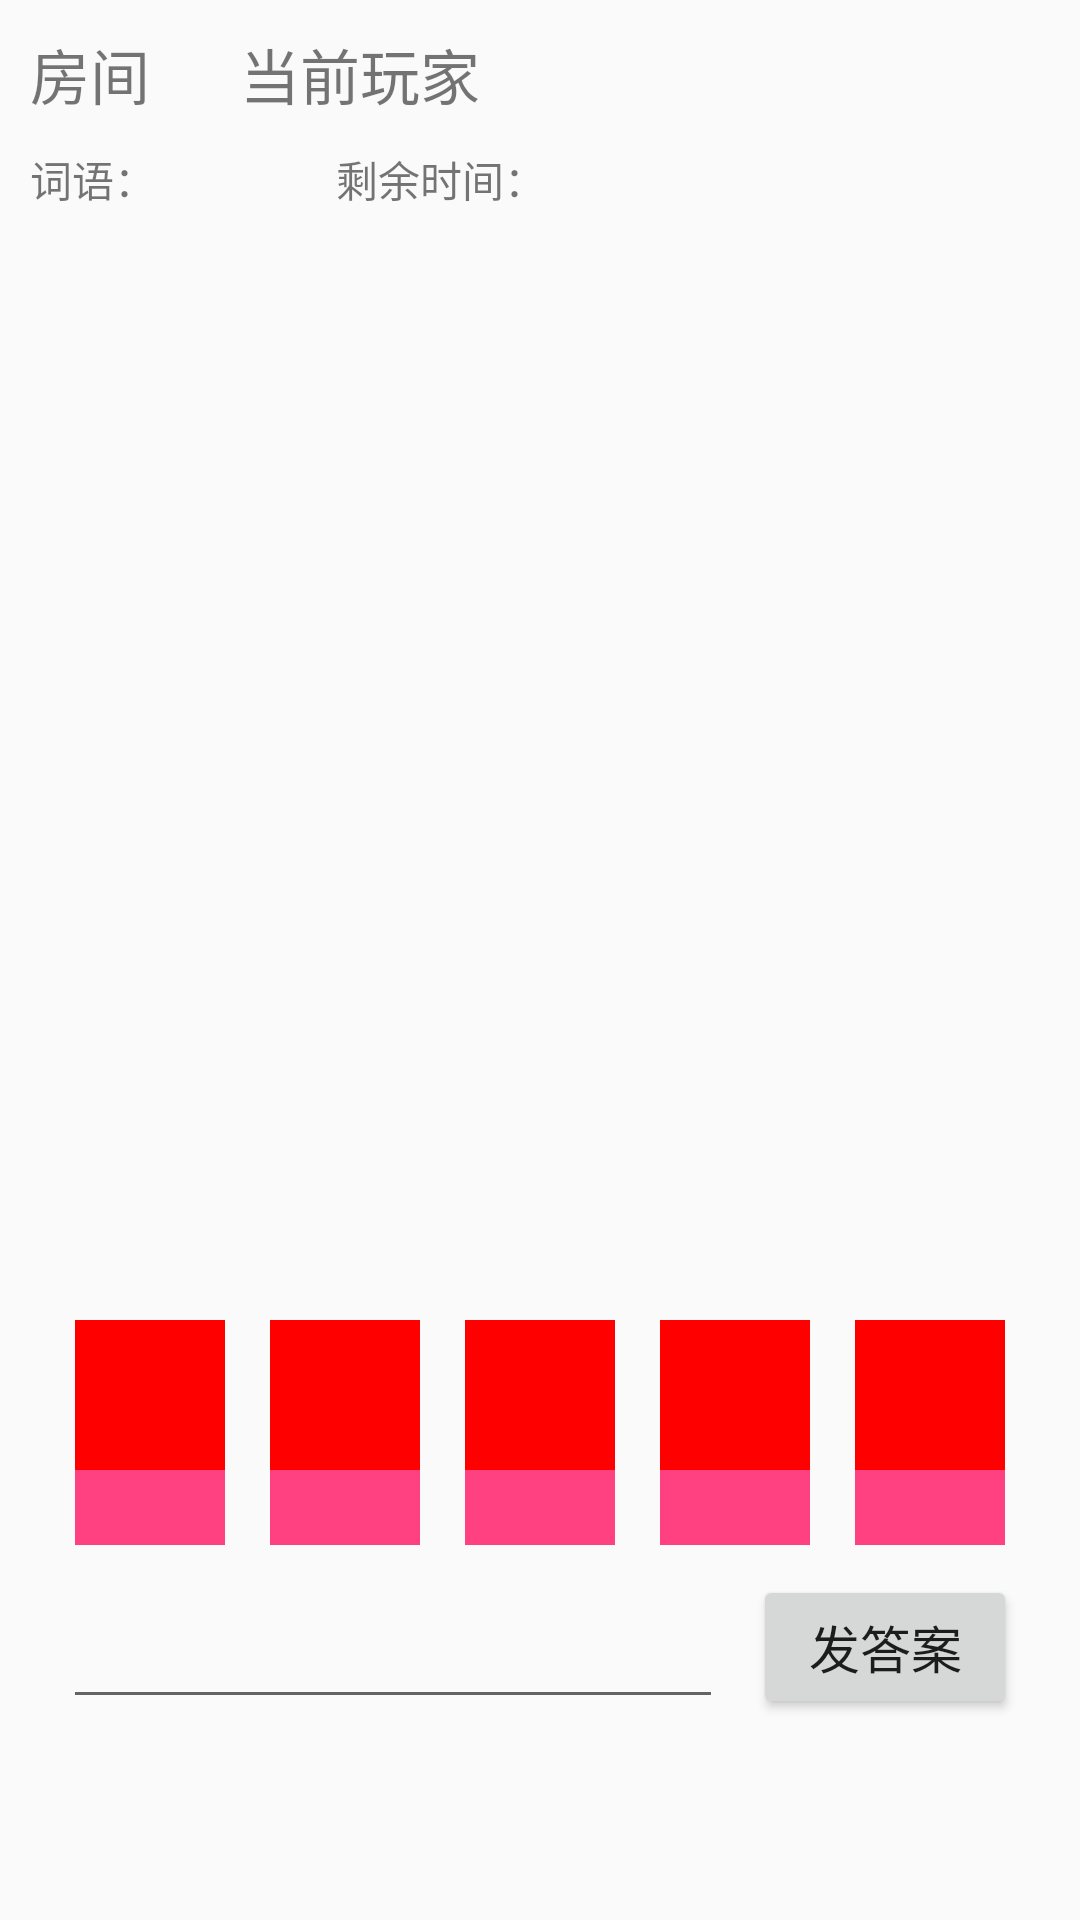

This screen was rendered from an Android layout file. Write that file and the resources it references.
<!-- AndroidManifest.xml: application theme AppTheme -->
<!-- res/layout/play.xml -->
<?xml version="1.0" encoding="utf-8"?>
<LinearLayout xmlns:android="http://schemas.android.com/apk/res/android"
              android:orientation="vertical"
              android:layout_width="match_parent"
              android:layout_height="match_parent">

    <LinearLayout
        android:layout_width="match_parent"
        android:layout_height="wrap_content"
        android:layout_marginLeft="10dp"
        android:layout_marginTop="10dp">

        <TextView
            android:layout_height="wrap_content"
            android:layout_width="wrap_content"
            android:text="房间"
            android:textSize="20dp"/>
        <TextView
            android:id="@+id/currentRoomNumber"
            android:layout_height="wrap_content"
            android:layout_width="wrap_content"
            android:layout_gravity="center"
            android:layout_marginLeft="20dp"
            android:textSize="20dp"/>
        <TextView
            android:layout_width="wrap_content"
            android:layout_height="wrap_content"
            android:layout_marginLeft="10dp"
            android:text="当前玩家"
            android:textSize="20dp"/>
        <TextView
            android:layout_width="wrap_content"
            android:layout_height="wrap_content"
            android:textSize="20dp"
            android:id="@+id/playerNumber"/>
    </LinearLayout>

    <LinearLayout
        android:layout_width="wrap_content"
        android:layout_height="wrap_content"
        android:layout_marginLeft="10dp"
        android:layout_marginTop="10dp">

        <TextView
            android:layout_width="wrap_content"
            android:layout_height="wrap_content"
            android:text="词语："/>

        <TextView
            android:id="@+id/currentWord"
            android:layout_width="wrap_content"
            android:layout_height="wrap_content"/>

        <TextView
            android:layout_width="wrap_content"
            android:layout_height="wrap_content"
            android:layout_marginLeft="60dp"
            android:text="剩余时间："/>

        <TextView
            android:id="@+id/timer"
            android:layout_width="wrap_content"
            android:layout_height="wrap_content"/>



    </LinearLayout>
    
    <LinearLayout
        android:id="@+id/paletteView"
        android:layout_width="match_parent"
        android:layout_height="350dp"
        android:orientation="vertical"
        android:layout_marginTop="10dp">
    </LinearLayout>

    <LinearLayout
        android:layout_width="match_parent"
        android:layout_height="wrap_content"
        android:layout_marginTop="10dp"
        android:gravity="center">

        <TextView
            android:id="@+id/guesser_1"
            android:layout_width="50dp"
            android:layout_height="50dp"
            android:background="@color/red"
            android:textColor="@color/dark"
            android:gravity="center">
        </TextView>
        <TextView
            android:id="@+id/guesser_2"
            android:layout_marginLeft="15dp"
            android:layout_width="50dp"
            android:layout_height="50dp"
            android:background="@color/red"
            android:textColor="@color/dark"
            android:gravity="center">
        </TextView>
        <TextView
            android:id="@+id/guesser_3"
            android:layout_marginLeft="15dp"
            android:layout_width="50dp"
            android:layout_height="50dp"
            android:background="@color/red"
            android:textColor="@color/dark"
            android:gravity="center">
        </TextView>
        <TextView
            android:id="@+id/guesser_4"
            android:layout_marginLeft="15dp"
            android:layout_width="50dp"
            android:layout_height="50dp"
            android:background="@color/red"
            android:textColor="@color/dark"
            android:gravity="center">
        </TextView>
        <TextView
            android:id="@+id/guesser_5"
            android:layout_marginLeft="15dp"
            android:layout_width="50dp"
            android:layout_height="50dp"
            android:background="@color/red"
            android:textColor="@color/dark"
            android:gravity="center">
        </TextView>
    </LinearLayout>
    <LinearLayout
        android:layout_width="match_parent"
        android:layout_height="wrap_content"
        android:layout_gravity="top"
        android:gravity="center">

        <TextView
            android:id="@+id/score_guesser_1"
            android:layout_width="50dp"
            android:layout_height="25dp"
            android:background="@color/colorAccent"
            android:textColor="@color/dark"
            android:gravity="center">
        </TextView>
        <TextView
            android:id="@+id/score_guesser_2"
            android:layout_marginLeft="15dp"
            android:layout_width="50dp"
            android:layout_height="25dp"
            android:background="@color/colorAccent"
            android:textColor="@color/dark"
            android:gravity="center">
        </TextView>
        <TextView
            android:id="@+id/score_guesser_3"
            android:layout_marginLeft="15dp"
            android:layout_width="50dp"
            android:layout_height="25dp"
            android:background="@color/colorAccent"
            android:textColor="@color/dark"
            android:gravity="center">
        </TextView>
        <TextView
            android:id="@+id/score_guesser_4"
            android:layout_marginLeft="15dp"
            android:layout_width="50dp"
            android:layout_height="25dp"
            android:background="@color/colorAccent"
            android:textColor="@color/dark"
            android:gravity="center">
        </TextView>
        <TextView
            android:id="@+id/score_guesser_5"
            android:layout_marginLeft="15dp"
            android:layout_width="50dp"
            android:layout_height="25dp"
            android:background="@color/colorAccent"
            android:textColor="@color/dark"
            android:gravity="center">
        </TextView>
    </LinearLayout>

    <LinearLayout
        android:layout_width="wrap_content"
        android:layout_height="wrap_content"
        android:layout_marginTop="10dp"
        android:layout_gravity="center">

        <EditText
            android:id="@+id/answer"
            android:layout_width="220dp"
            android:layout_height="40dp"
            android:layout_gravity="bottom"
            android:layout_marginRight="10dp"/>
        <Button
            android:id="@+id/sendAnswerButton"
            android:layout_width="wrap_content"
            android:layout_height="wrap_content"
            android:text="发答案"
            android:textSize="17dp"/>
    </LinearLayout>

</LinearLayout>
<!-- resources referenced by this layout -->
<resources>
  <color name="colorAccent">#FF4081</color>
  <color name="dark">#000000</color>
  <color name="red">#FF0000</color>
  <style name="AppTheme" parent="Platform.V21.AppCompat.Light">
          
          <item name="colorPrimary">@color/colorPrimary</item>
          <item name="colorPrimaryDark">@color/colorPrimaryDark</item>
          <item name="colorAccent">@color/colorAccent</item>
      </style>
  <color name="colorPrimary">#3F51B5</color>
  <color name="colorPrimaryDark">#303F9F</color>
</resources>
